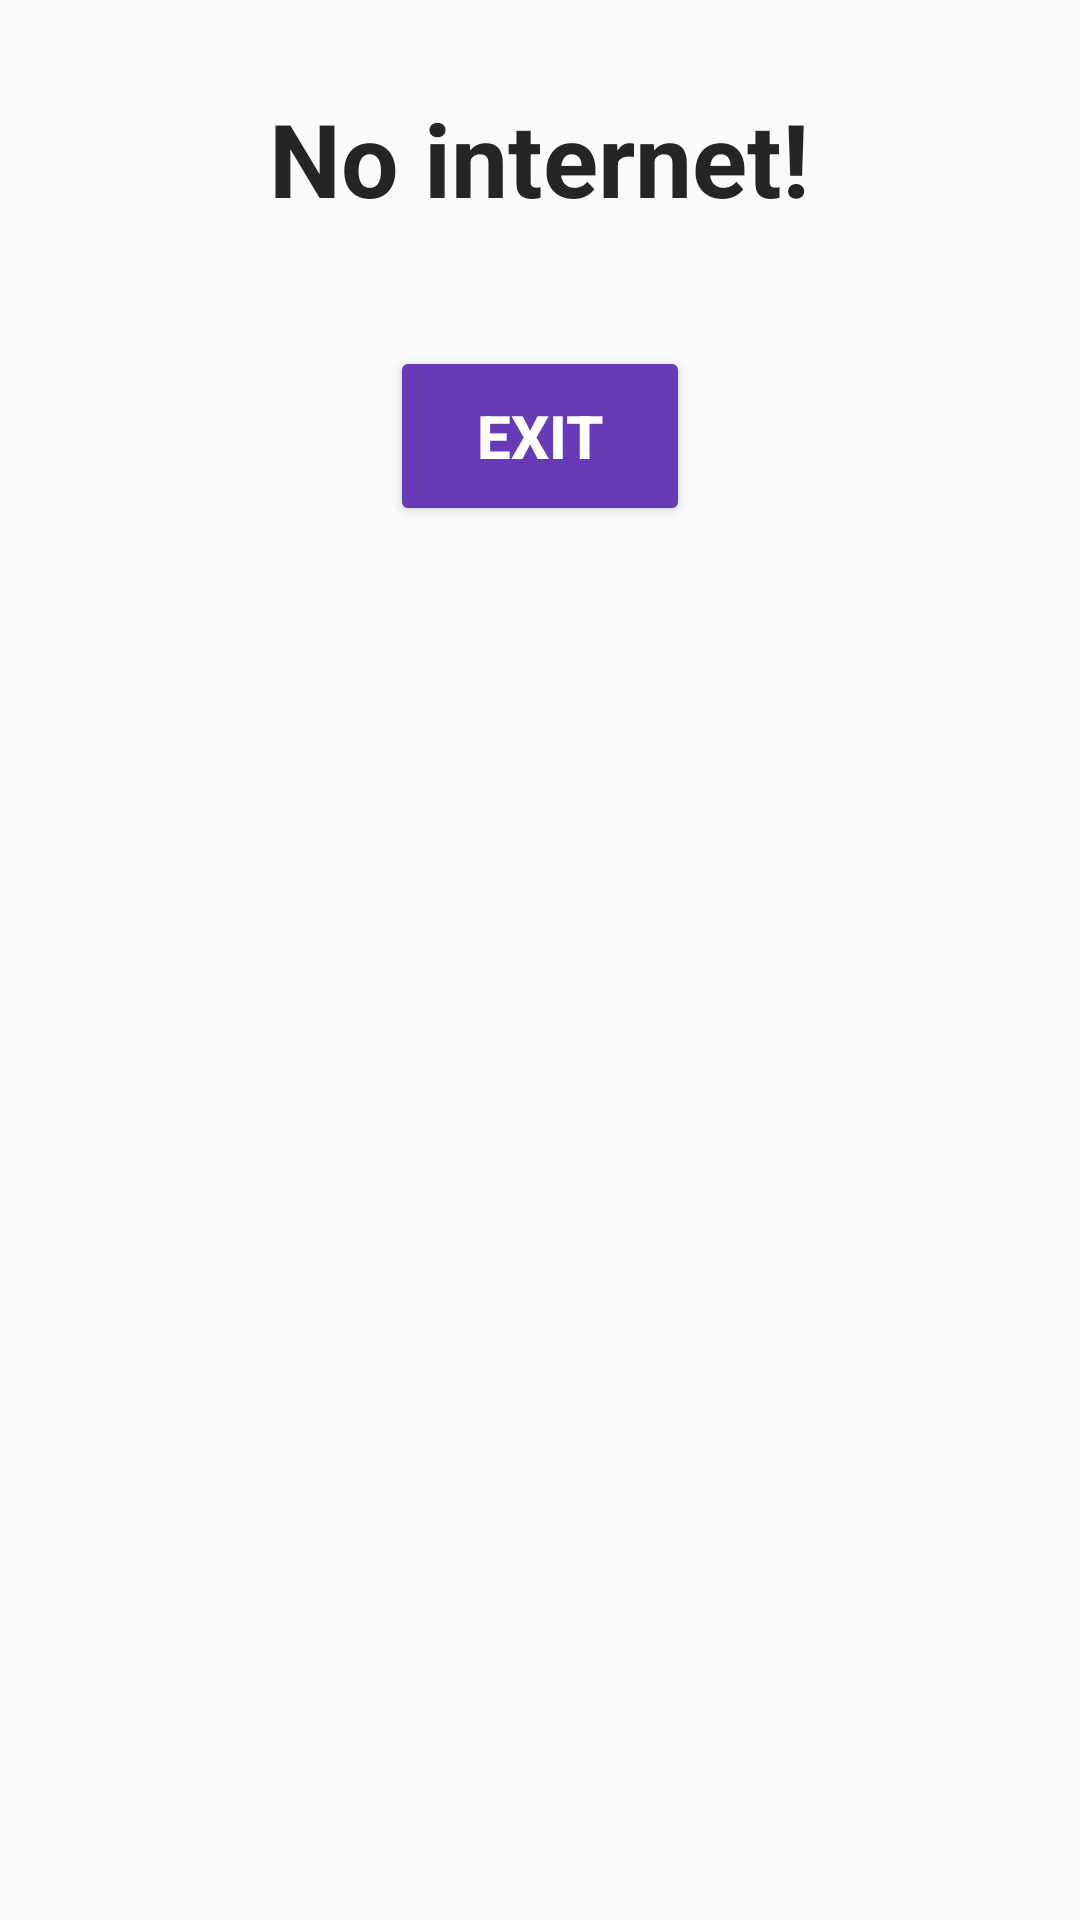

Here is an Android app screen rendered from its layout file. Give the layout XML and the strings, colors and styles it references.
<!-- AndroidManifest.xml: application theme Theme.AppCompat.Light.NoActionBar -->
<!-- res/layout/internet_require_dialog.xml -->
<?xml version="1.0" encoding="utf-8"?>
<androidx.constraintlayout.widget.ConstraintLayout xmlns:android="http://schemas.android.com/apk/res/android"
    xmlns:app="http://schemas.android.com/apk/res-auto"
    xmlns:tools="http://schemas.android.com/tools"
    android:layout_width="wrap_content"
    android:layout_height="wrap_content"
    android:layout_gravity="center"
    android:paddingVertical="30dp"
    android:paddingHorizontal="60dp">

    <TextView
        android:id="@+id/tv_internetRequire"
        android:layout_width="wrap_content"
        android:layout_height="wrap_content"
        android:text="No internet!"
        android:textAlignment="center"
        android:textColor="#252525"
        android:textSize="34sp"
        android:textStyle="bold"
        app:layout_constraintEnd_toEndOf="parent"
        app:layout_constraintHorizontal_bias="0.498"
        app:layout_constraintStart_toStartOf="parent"
        app:layout_constraintTop_toTopOf="parent" />

    <Button
        android:id="@+id/btn_internetRequire"
        android:layout_width="100dp"
        android:layout_height="60dp"
        android:layout_marginTop="40dp"
        android:backgroundTint="#673AB7"
        android:text="Exit"
        android:textColor="#FFFFFF"
        android:textSize="20sp"
        android:textStyle="bold"
        app:layout_constraintEnd_toEndOf="parent"
        app:layout_constraintStart_toStartOf="parent"
        app:layout_constraintTop_toBottomOf="@+id/tv_internetRequire" />
</androidx.constraintlayout.widget.ConstraintLayout>
<!-- resources referenced by this layout -->
<resources>

</resources>
